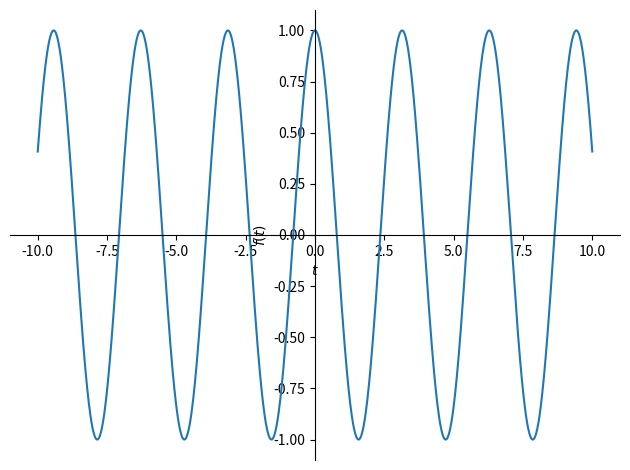
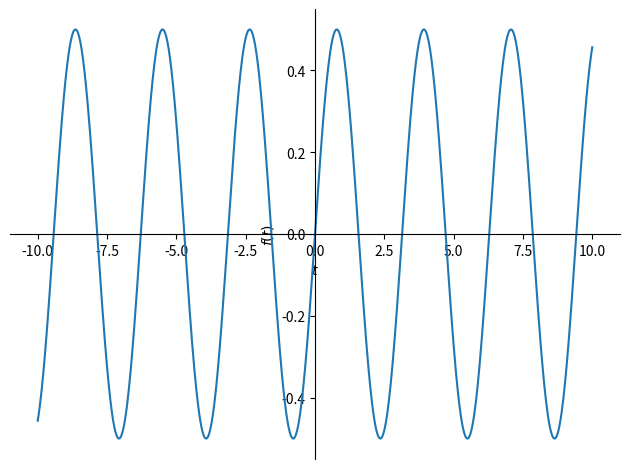
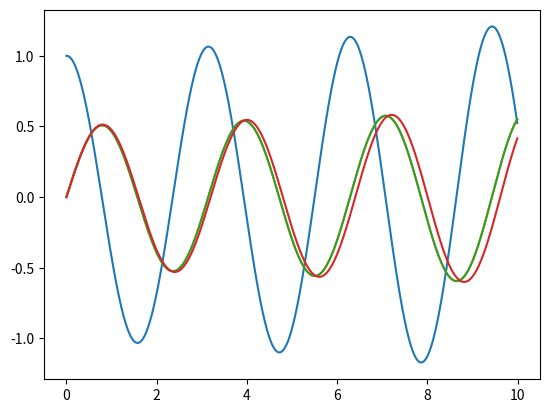

Reproduce these figures in Python, in order.
# -*- coding: utf-8 -*-
"""Oscilador_armonico.ipynb

Automatically generated by Colaboratory.

Original file is located at
    https://colab.research.google.com/github/alxogm/HIGI2022/blob/main/python/Oscilador_armonico.ipynb
"""

import numpy as np
import matplotlib.pyplot as plt
import sympy

"""Solución analítica usando sympy tomada de https://flothesof.github.io/harmonic-oscillator-three-methods-solution.html

"""

sympy.init_printing()

m, k, x_0, xdot_0, omega_0, t = sympy.symbols('m, k, x_0, xdot_0, omega_0, t')
x = sympy.Function('x')

sol = sympy.dsolve(sympy.Derivative(x(t), t, 2) + omega_0**2 * x(t))
sol

ics = [sympy.Eq(sol.args[1].subs(t, 0), x_0), sympy.Eq(sol.args[1].diff(t).subs(t, 0), xdot_0)]

solved_ics = sympy.solve(ics)
solved_ics

full_sol = sol.subs(solved_ics[0])
full_sol

case1 = sympy.simplify(full_sol.subs({x_0:1, xdot_0:0, omega_0:2}))
case1

sympy.plot(case1.rhs)

case2 = sympy.simplify(full_sol.subs({x_0:0, xdot_0:1, omega_0:2}))
case2

sympy.plot(case2.rhs)

"""Solución numerica usando el método de *Euler*"""

def euler(x0,v0,omega_0,t0=0,dt=0.01,nsteps=100):
  x=[x0]
  t=[t0]
  for i in range(1,nsteps):
    vi=v0-omega_0**2*x0*dt
    xi=x0+v0*dt
    x.append(xi)
    t.append(t0+dt*i)
    x0=xi
    v0=vi
  return x,t

x,t=euler(1,0,2,nsteps=1000)
plt.plot(t,x)

x,t=euler(0,1,2,nsteps=1000)
plt.plot(t,x)

"""Ejercicio: Revisa e implementa las otras opciones de solución numérica discutidas en https://flothesof.github.io/harmonic-oscillator-three-methods-solution.html"""

def euler2(x0,v0,omega_0,t0=0,dt=0.01,nsteps=100):
  x=[x0]
  t=[t0]
  for i in range(1,nsteps):
    vi=v0-omega_0**2*np.sin(x0)*dt
    xi=x0+v0*dt
    x.append(xi)
    t.append(t0+dt*i)
    x0=xi
    v0=vi
  return x,t

x,t=euler(0,1,2,nsteps=1000)
plt.plot(t,x)

x2,t2=euler2(0,1,2,nsteps=1000)
plt.plot(t2,x2)
